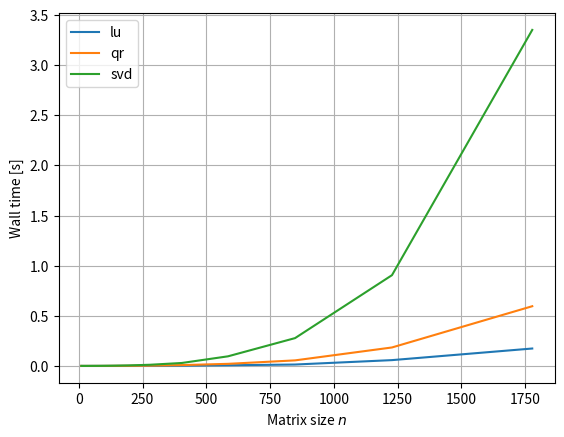

The matplotlib source for this figure:
#!/usr/bin/env python
# coding: utf-8

# # Relative cost of matrix factorizations

# In[1]:


import numpy as np
import numpy.linalg as npla
import scipy.linalg as spla

import matplotlib.pyplot as pt

from time import time


# In[2]:


n_values = (10**np.linspace(1, 3.25, 15)).astype(np.int32)
n_values


# In[9]:


for name, f in [
        ("lu", spla.lu_factor),
        ("qr", npla.qr),
        ("svd", npla.svd)
        ]:

    times = []
    print("----->", name)
    
    for n in n_values:
        print(n)

        A = np.random.randn(n, n)
        
        start_time = time()
        f(A)
        times.append(time() - start_time)
        
    pt.plot(n_values, times, label=name)

pt.grid()
pt.legend(loc="best")
pt.xlabel("Matrix size $n$")
pt.ylabel("Wall time [s]")


# * The faster algorithms make the slower ones look bad. But... it's all relative.
# * Is there a better way of plotting this?
# * Can we see the asymptotic cost ($O(n^3)$) of these algorithms from the plot?
